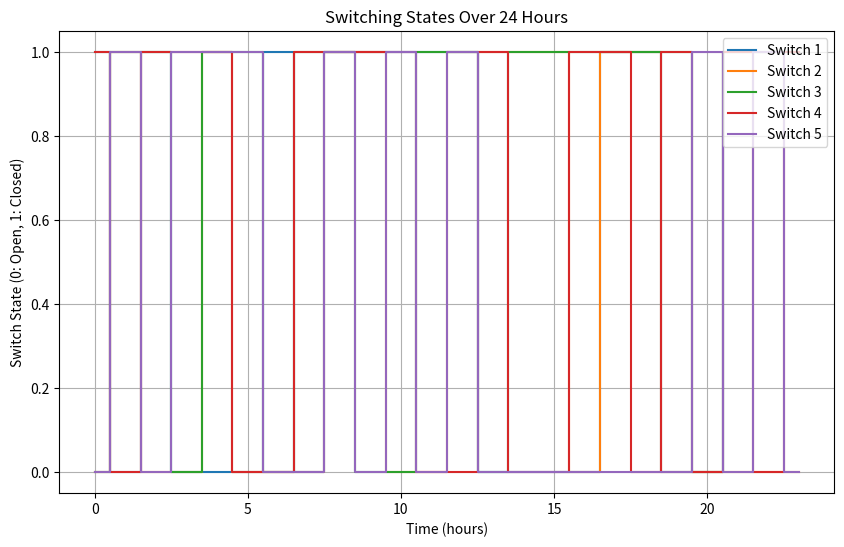
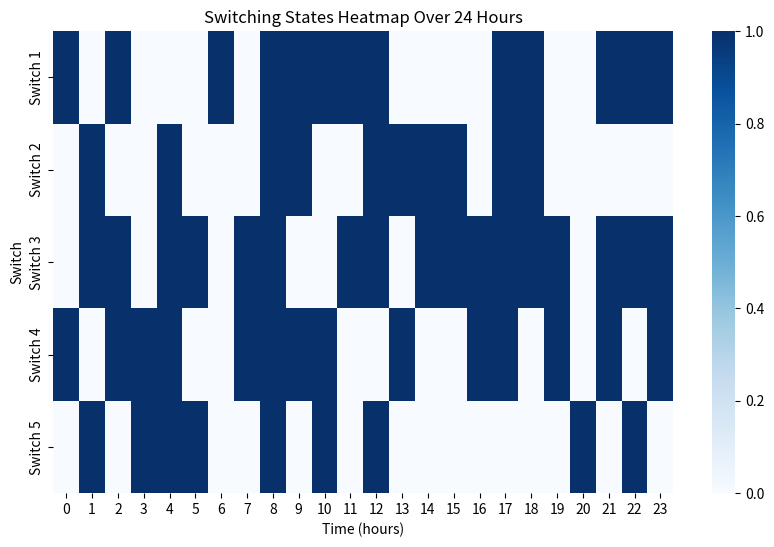
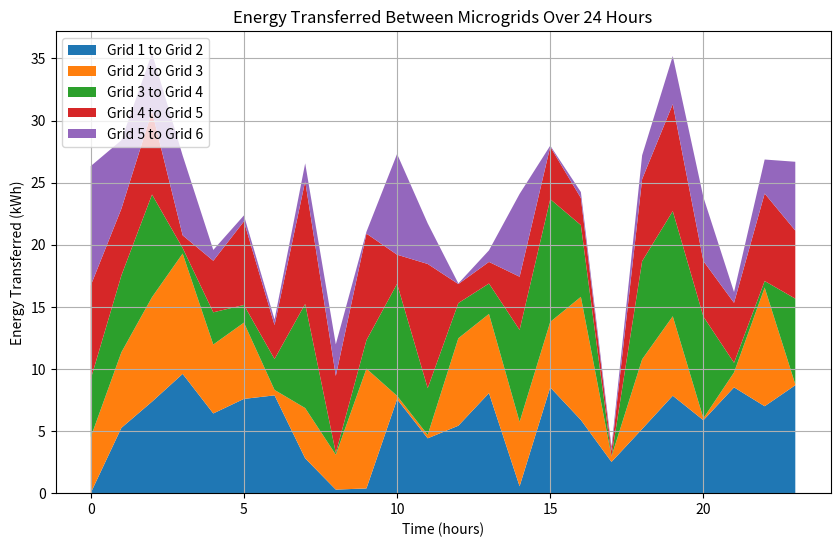
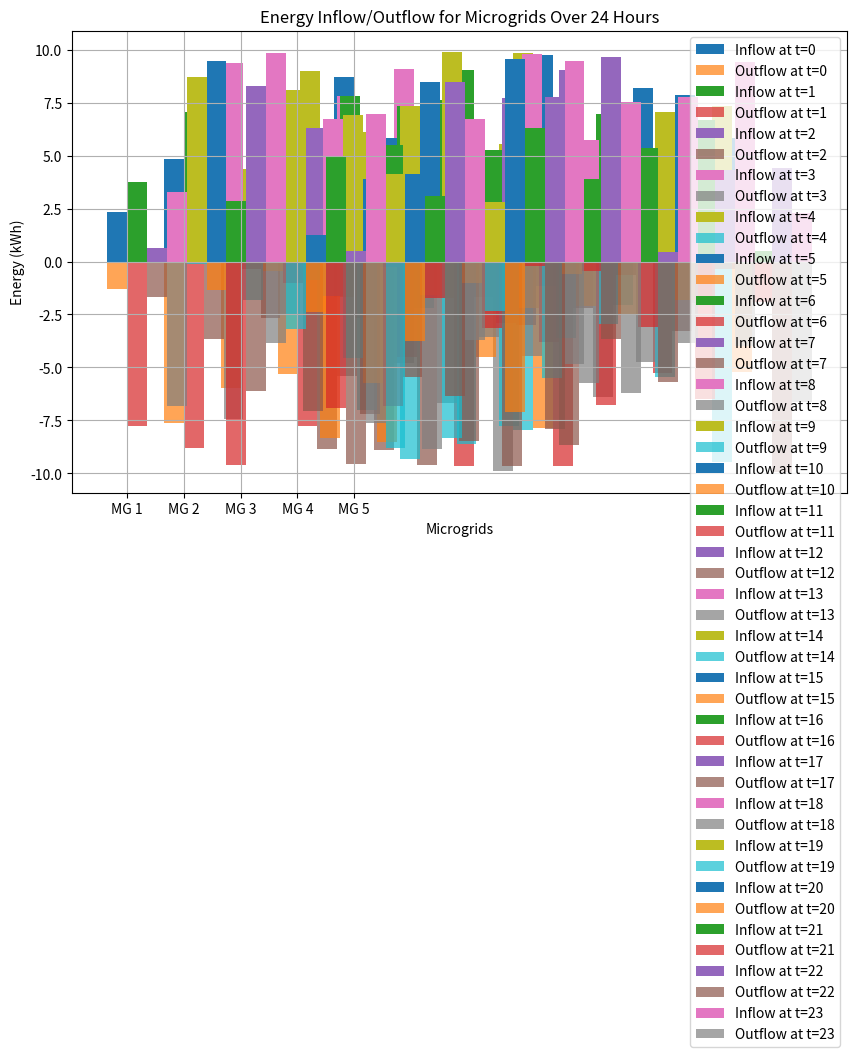
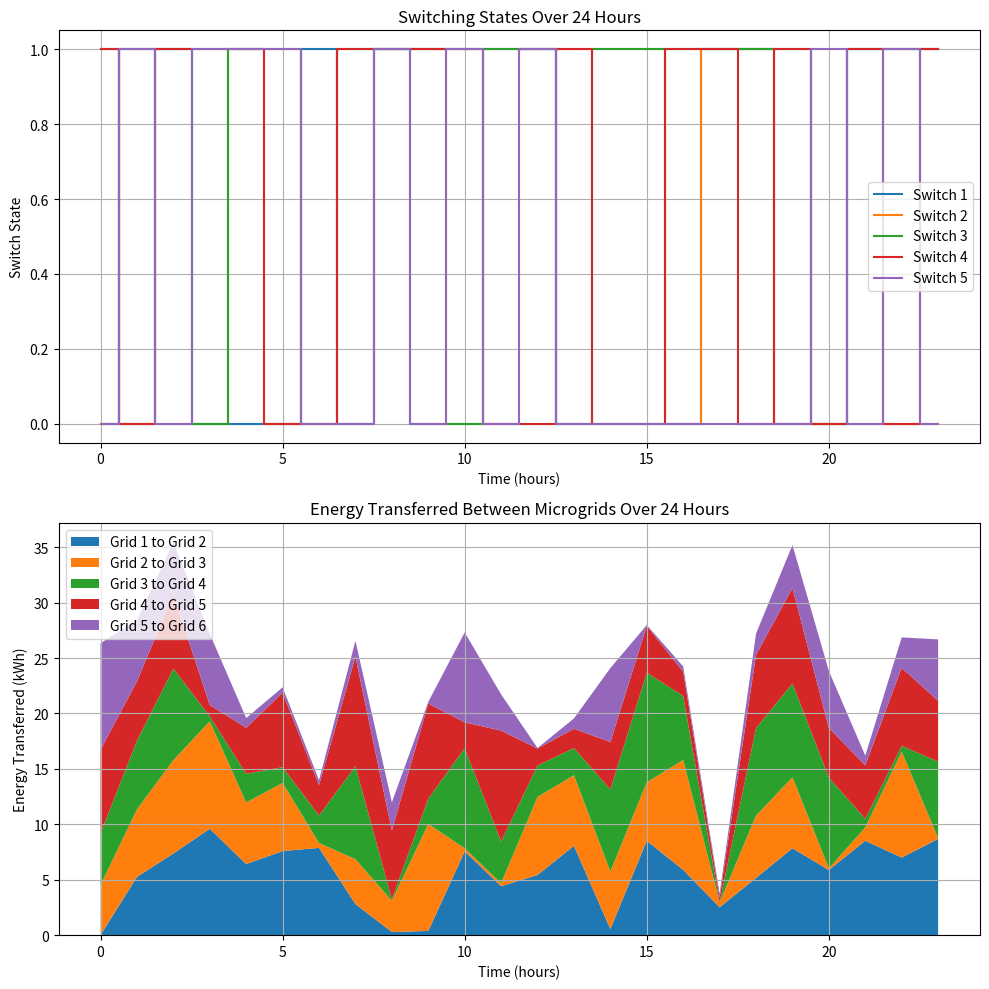

Here is the Python script that generated these plots, in order:
import matplotlib.pyplot as plt
import numpy as np

time_steps = np.arange(0, 24, 1)  # 24 time steps (one per hour)
switch_states = np.random.randint(0, 2, (5, len(time_steps)))  # Random binary states for 5 switches

plt.figure(figsize=(10, 6))
for i, switch in enumerate(switch_states):
    plt.step(time_steps, switch, label=f'Switch {i+1}', where='mid')
plt.xlabel('Time (hours)')
plt.ylabel('Switch State (0: Open, 1: Closed)')
plt.title('Switching States Over 24 Hours')
plt.legend(loc='upper right')
plt.grid(True)
plt.show()

import seaborn as sns

plt.figure(figsize=(10, 6))
sns.heatmap(switch_states, cmap='Blues', cbar=True, xticklabels=time_steps, yticklabels=[f'Switch {i+1}' for i in range(5)])
plt.xlabel('Time (hours)')
plt.ylabel('Switch')
plt.title('Switching States Heatmap Over 24 Hours')
plt.show()

energy_transfer = np.random.rand(5, len(time_steps)) * 10  # Random energy transfers (5 microgrid pairs)

plt.figure(figsize=(10, 6))
plt.stackplot(time_steps, energy_transfer, labels=[f'Grid {i+1} to Grid {i+2}' for i in range(5)])
plt.xlabel('Time (hours)')
plt.ylabel('Energy Transferred (kWh)')
plt.title('Energy Transferred Between Microgrids Over 24 Hours')
plt.legend(loc='upper left')
plt.grid(True)
plt.show()

inflow = np.random.rand(5, len(time_steps)) * 10  # Random inflow
outflow = np.random.rand(5, len(time_steps)) * 10  # Random outflow

bar_width = 0.35
index = np.arange(5)

plt.figure(figsize=(10, 6))
for i in range(len(time_steps)):
    plt.bar(index + i*bar_width, inflow[:, i], bar_width, label=f'Inflow at t={i}')
    plt.bar(index + i*bar_width, -outflow[:, i], bar_width, label=f'Outflow at t={i}', alpha=0.7)

plt.xlabel('Microgrids')
plt.ylabel('Energy (kWh)')
plt.title('Energy Inflow/Outflow for Microgrids Over 24 Hours')
plt.xticks(index + bar_width / 2, [f'MG {i+1}' for i in range(5)])
plt.legend()
plt.grid(True)
plt.show()

fig, (ax1, ax2) = plt.subplots(2, 1, figsize=(10, 10))

# Plot 1: Switching States
for i, switch in enumerate(switch_states):
    ax1.step(time_steps, switch, label=f'Switch {i+1}', where='mid')
ax1.set_xlabel('Time (hours)')
ax1.set_ylabel('Switch State')
ax1.set_title('Switching States Over 24 Hours')
ax1.grid(True)
ax1.legend()

# Plot 2: Energy Transferred
ax2.stackplot(time_steps, energy_transfer, labels=[f'Grid {i+1} to Grid {i+2}' for i in range(5)])
ax2.set_xlabel('Time (hours)')
ax2.set_ylabel('Energy Transferred (kWh)')
ax2.set_title('Energy Transferred Between Microgrids Over 24 Hours')
ax2.legend(loc='upper left')
ax2.grid(True)

plt.tight_layout()
plt.show()
